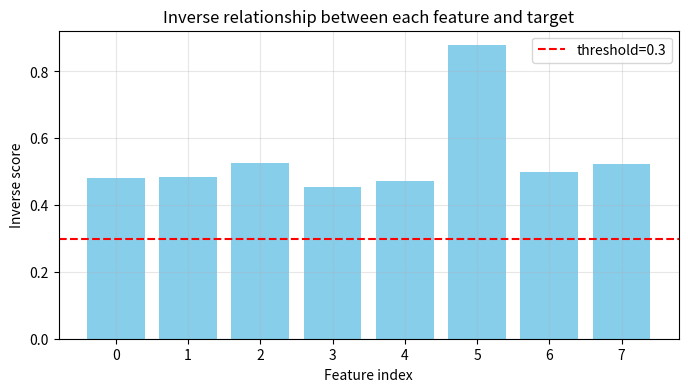
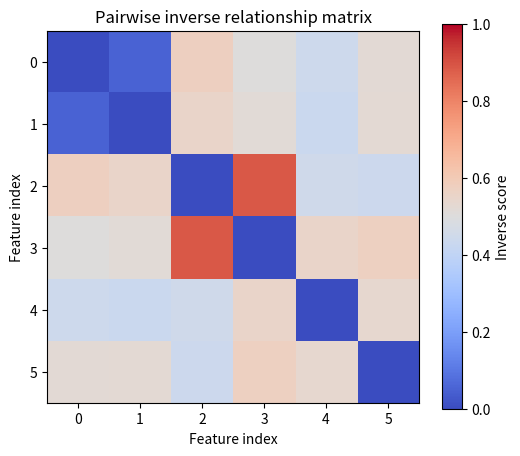

Source code (Python) for these figures, in order:
import numpy as np
import matplotlib.pyplot as plt
import time
from itertools import combinations

# -------------------------------------------------------------------
# 1. Inversion count (O(K log K)) via merge sort
# -------------------------------------------------------------------
def merge_and_count(arr, temp_arr, left, mid, right):
    """
    Merge two sorted halves and count inversions.
    """
    i = left    # Starting index of left subarray
    j = mid + 1 # Starting index of right subarray
    k = left    # Starting index to be sorted
    inv_count = 0

    while i <= mid and j <= right:
        if arr[i] <= arr[j]:
            temp_arr[k] = arr[i]
            i += 1
        else:
            # There are mid - i + 1 inversions because all elements
            # from i to mid are greater than arr[j]
            temp_arr[k] = arr[j]
            inv_count += (mid - i + 1)
            j += 1
        k += 1

    # Copy remaining elements of left subarray
    while i <= mid:
        temp_arr[k] = arr[i]
        i += 1
        k += 1

    # Copy remaining elements of right subarray
    while j <= right:
        temp_arr[k] = arr[j]
        j += 1
        k += 1

    # Copy sorted subarray into original array
    for i in range(left, right + 1):
        arr[i] = temp_arr[i]

    return inv_count

def inversion_count(arr):
    """
    Returns the number of inversions in array 'arr' (list or numpy array).
    """
    n = len(arr)
    temp_arr = [0] * n
    return _merge_sort(arr, temp_arr, 0, n - 1)

def _merge_sort(arr, temp_arr, left, right):
    inv_count = 0
    if left < right:
        mid = (left + right) // 2
        inv_count += _merge_sort(arr, temp_arr, left, mid)
        inv_count += _merge_sort(arr, temp_arr, mid + 1, right)
        inv_count += merge_and_count(arr, temp_arr, left, mid, right)
    return inv_count

# -------------------------------------------------------------------
# 2. Compute inverse relationship between two sequences
# -------------------------------------------------------------------
def inverse_score(a, b):
    """
    Given two sequences a and b (same length), compute a scalar
    that measures the inverse relationship.
    We compute the number of inversions between the ordering of a and b.
    High inversion count indicates strong negative association.
    """
    # Pair up (a_i, b_i) and sort by a
    pairs = sorted(zip(a, b), key=lambda x: x[0])
    # Extract b in the order of sorted a
    b_sorted = [p[1] for p in pairs]
    # Count inversions in b_sorted
    inv = inversion_count(b_sorted)
    # Normalize: max inversions = K*(K-1)/2, we return ratio in [0,1]
    K = len(a)
    max_inv = K * (K - 1) // 2
    if max_inv == 0:
        return 0.0
    return inv / max_inv   # 1 = perfect inverse, 0 = perfect forward

# -------------------------------------------------------------------
# 3. Data analysis class: compute inverse pattern matrix
# -------------------------------------------------------------------
class InversePatternAnalyzer:
    """
    Analyzes inverse relationships between features (columns) of a data matrix.
    The analysis runs in O(D * K log K) for each feature pair if done pairwise,
    but we only compute against a target by default (O(D * K log K)).
    """
    def __init__(self, data, target=None):
        """
        data: 2D numpy array (K samples, D features)
        target: 1D array (K samples) or None. If None, the last column is used.
        """
        self.data = np.asarray(data)
        self.K, self.D = self.data.shape
        if target is None:
            self.target = self.data[:, -1]   # use last column as target
            self.feature_cols = list(range(self.D - 1))
        else:
            self.target = np.asarray(target)
            self.feature_cols = list(range(self.D))
        assert len(self.target) == self.K, "Target must have same length as samples"

    def compute_inverse_scores(self, threshold=None):
        """
        For each feature, compute inverse score with the target.
        Returns a dict {feature_index: score}.
        If threshold is given, only features with score >= threshold are returned.
        """
        scores = {}
        for j in self.feature_cols:
            score = inverse_score(self.data[:, j], self.target)
            scores[j] = score
        if threshold is not None:
            scores = {j: s for j, s in scores.items() if s >= threshold}
        return scores

    def compute_pairwise_matrix(self, features=None):
        """
        Compute inverse scores for all pairs of features (or a subset).
        Returns a D' x D' matrix (symmetric) where entry (i,j) is the score.
        WARNING: O(m^2 * K log K) where m = number of features.
        """
        if features is None:
            features = list(range(self.D))
        m = len(features)
        score_mat = np.zeros((m, m))
        for idx1, i in enumerate(features):
            for idx2, j in enumerate(features):
                if idx1 >= idx2:
                    continue
                s = inverse_score(self.data[:, i], self.data[:, j])
                score_mat[idx1, idx2] = s
                score_mat[idx2, idx1] = s
        return score_mat

# -------------------------------------------------------------------
# 4. Example: synthetic data and analysis
# -------------------------------------------------------------------
def main():
    # Generate synthetic dataset: 100 samples, 10 features
    np.random.seed(44)
    K = 30
    D = 8
    # Create some features with inverse relationships
    X = np.random.randn(K, D)
    # Feature 0 is positively correlated with feature 1
    X[:, 1] = 0.8 * X[:, 0] + 0.2 * np.random.randn(K)
    # Feature 2 is negatively correlated with feature 3
    X[:, 3] = -0.7 * X[:, 2] + 0.3 * np.random.randn(K)
    # Feature 4 is unrelated
    X[:, 4] = np.random.randn(K)
    # Target is a linear combination with inverse pattern to feature 5
    X[:, 5] = 0.5 * np.random.randn(K)  # noise
    target = -0.9 * X[:, 5] + 0.1 * np.random.randn(K)  # inverse with feature 5

    # Analyze
    analyzer = InversePatternAnalyzer(X, target)

    # Compute scores for each feature (except target if it was part of X)
    scores = analyzer.compute_inverse_scores()
    print("Inverse scores with target (higher = more inverse):")
    for j, s in scores.items():
        print(f"Feature {j}: {s:.3f}")

    # Apply a threshold (tunable scalar) to find strong inverse patterns
    threshold = 0.3   # tune this scalar for your data
    strong = analyzer.compute_inverse_scores(threshold=threshold)
    print(f"\nFeatures with inverse score >= {threshold}: {list(strong.keys())}")

    # Visualize the scores
    plt.figure(figsize=(8, 4))
    plt.bar(list(scores.keys()), list(scores.values()), color='skyblue')
    plt.axhline(y=threshold, color='red', linestyle='--', label=f'threshold={threshold}')
    plt.xlabel('Feature index')
    plt.ylabel('Inverse score')
    plt.title('Inverse relationship between each feature and target')
    plt.legend()
    plt.grid(alpha=0.3)
    plt.show()

    # Optional: compute pairwise inverse matrix (demonstration)
    print("\nComputing pairwise inverse scores (may take a few seconds)...")
    start = time.time()
    pairwise = analyzer.compute_pairwise_matrix(features=[0,1,2,3,4,5])
    elapsed = time.time() - start
    print(f"Pairwise computation took {elapsed:.2f} seconds (O(m^2 K log K)).")

    # Heatmap
    plt.figure(figsize=(6, 5))
    plt.imshow(pairwise, cmap='coolwarm', interpolation='nearest', vmin=0, vmax=1)
    plt.colorbar(label='Inverse score')
    plt.title('Pairwise inverse relationship matrix')
    plt.xlabel('Feature index')
    plt.ylabel('Feature index')
    plt.xticks(range(len([0,1,2,3,4,5])), [0,1,2,3,4,5])
    plt.yticks(range(len([0,1,2,3,4,5])), [0,1,2,3,4,5])
    plt.show()

if __name__ == "__main__":
    main()
